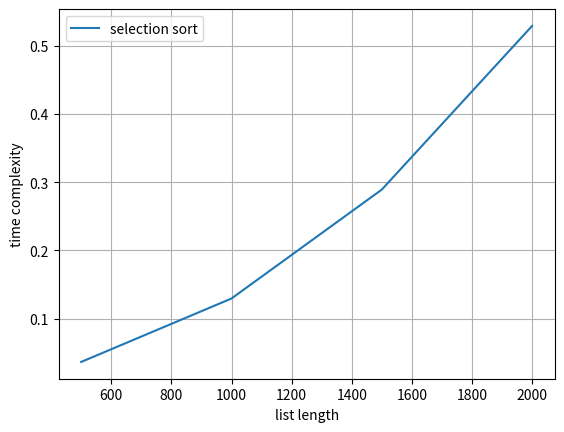

Python code for this plot:
import time
import matplotlib.pyplot as plt
import numpy as np
def bubble_sort(arr):
    begin = time.time()
    n = len(arr)
    
    # Traverse through all array elements
    for i in range(n):
        
        # Last i elements are already in place
        for j in range(0, n-i-1):
            
            # Compare adjacent elements
            if arr[j] > arr[j+1]:
                # Swap the elements
                arr[j], arr[j+1] = arr[j+1], arr[j]
    end = time.time()
    time_taken=end-begin
    print("Total time taken to execute: ",time_taken)
    return arr
# Test the algorithm
arr = [64, 34, 25, 12, 22, 11, 90]
bubble_sort(arr)
print("Sorted array:", arr)

elements = np.array([i*500 for i in range(1,5)])
plt.xlabel("list length")
plt.ylabel("time complexity")
times=list()
for i in range(1,5):
    start=time.time()
    a=np.random.randint(500,size=i*500)

    bubble_sort(a)
    end=time.time()
    times.append(end-start)
    print("time taken to sort",i*500,"elemets is",end-start,"seconds")
plt.plot(elements,times,label="selection sort")
plt.grid()
plt.legend()
plt.show()
